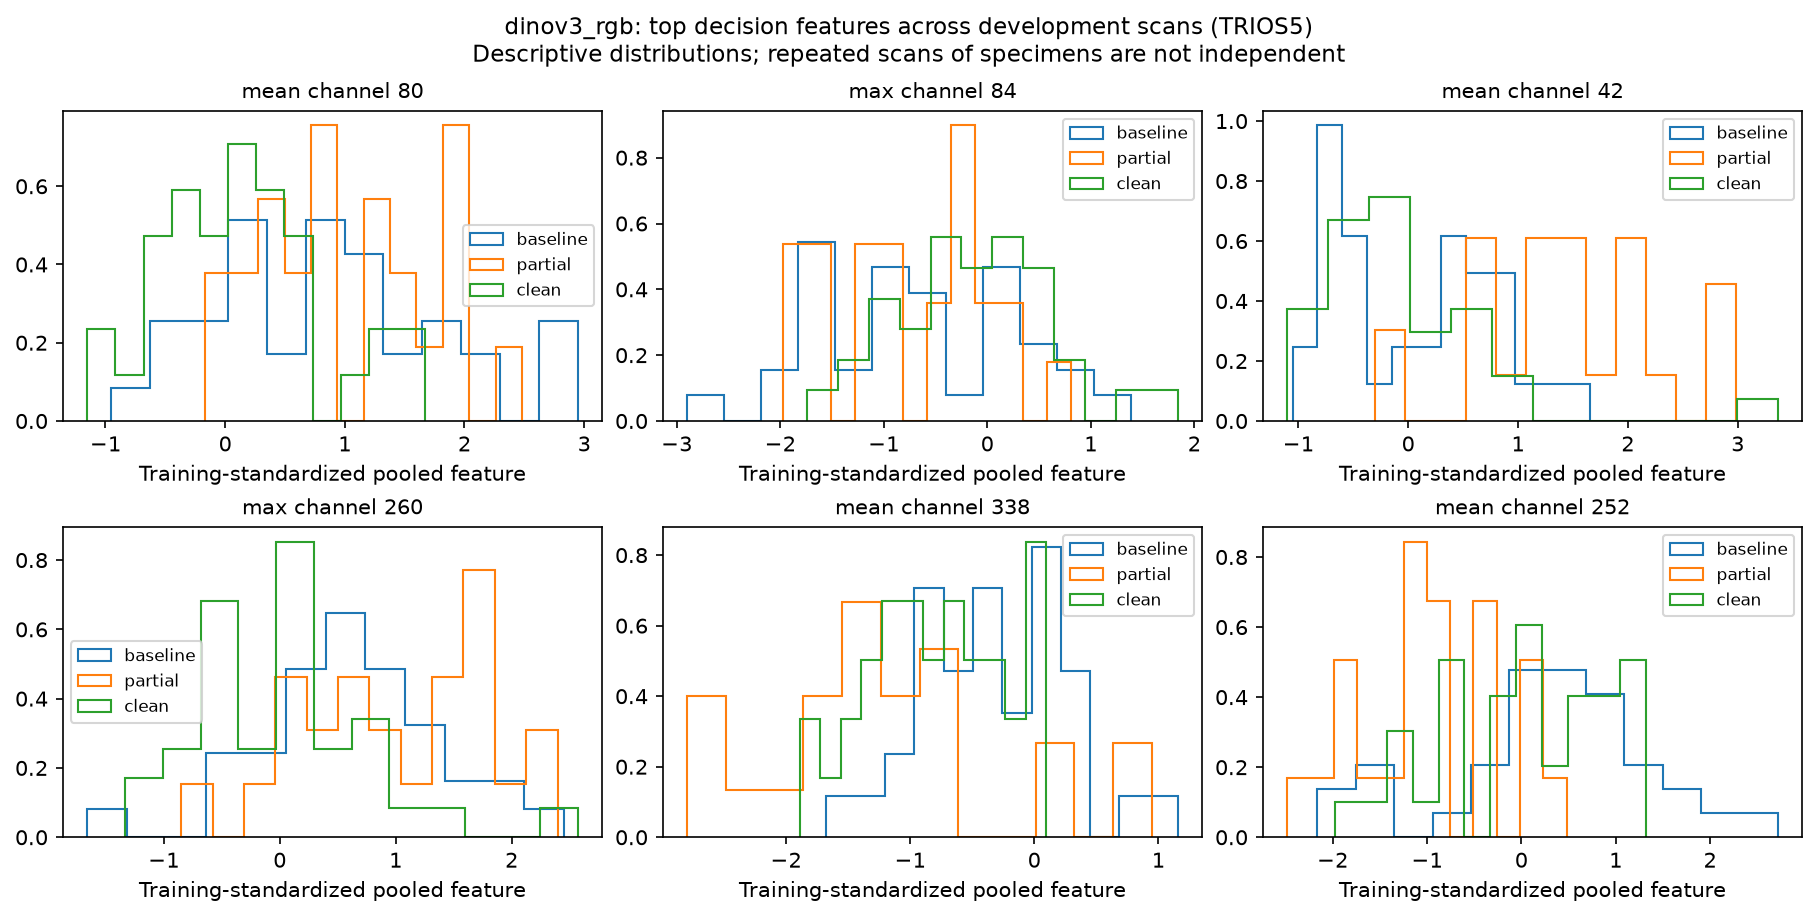

Source data for this figure (header and first rows):
scan_id, physical_id, stage, branch, channel, standardized_value
TRIOS5__BCG3T0-1, BCG3-1, baseline, mean, 80, 0.2357
TRIOS5__BCG1T0-5, BCG1-5, baseline, mean, 80, -0.4491
TRIOS5__BCG4T0-4, BCG4-4, baseline, mean, 80, 1.736
TRIOS5__BCG2T0-5, BCG2-5, baseline, mean, 80, 0.07506
TRIOS5__BCG5T0-1, BCG5-1, baseline, mean, 80, -0.953
TRIOS5__BCG6T0-2, BCG6-2, baseline, mean, 80, 0.3104
TRIOS5__BCG5T0-5, BCG5-5, baseline, mean, 80, 0.1895
TRIOS5__BCG6T0-1, BCG6-1, baseline, mean, 80, 0.3448
TRIOS5__BCG2T0-2, BCG2-2, baseline, mean, 80, 2.65
TRIOS5__BCG5T0-3, BCG5-3, baseline, mean, 80, 0.8923
TRIOS5__BCG2T0-7, BCG2-7, baseline, mean, 80, 1.153
TRIOS5__BCG3T0-8, BCG3-8, baseline, mean, 80, 1.879
TRIOS5__BCG1T0-4, BCG1-4, baseline, mean, 80, -0.02823
TRIOS5__BCG4T0-6, BCG4-6, baseline, mean, 80, 0.9511
TRIOS5__BCG1T0-3, BCG1-3, baseline, mean, 80, 0.9855
TRIOS5__BCG6T0-7, BCG6-7, baseline, mean, 80, 1.136
TRIOS5__BCG1T0-7, BCG1-7, baseline, mean, 80, 1.162
TRIOS5__BCG5T0-8, BCG5-8, baseline, mean, 80, 1.917
TRIOS5__BCG4T0-2, BCG4-2, baseline, mean, 80, 0.2892
TRIOS5__BCG4T0-8, BCG4-8, baseline, mean, 80, 0.9129
TRIOS5__BCG6T0-3, BCG6-3, baseline, mean, 80, 2.076
TRIOS5__BCG5T0-2, BCG5-2, baseline, mean, 80, 0.984
TRIOS5__BCG3T0-3, BCG3-3, baseline, mean, 80, 2.099
TRIOS5__BCG1T0-6, BCG1-6, baseline, mean, 80, -0.4577
TRIOS5__BCG3T0-7, BCG3-7, baseline, mean, 80, 0.4085
TRIOS5__BCG2T0-1, BCG2-1, baseline, mean, 80, -0.2603
TRIOS5__BCG2T0-3, BCG2-3, baseline, mean, 80, 1.25
TRIOS5__BCG4T0-5, BCG4-5, baseline, mean, 80, -0.6043
TRIOS5__BCG3T0-5, BCG3-5, baseline, mean, 80, 0.5324
TRIOS5__BCG6T0-6, BCG6-6, baseline, mean, 80, 2.948
TRIOS5__BCG1T0-2, BCG1-2, baseline, mean, 80, -0.1545
TRIOS5__BCG2T0-6, BCG2-6, baseline, mean, 80, 1.586
TRIOS5__BCG4T0-3, BCG4-3, baseline, mean, 80, 0.7036
TRIOS5__BCG3T0-6, BCG3-6, baseline, mean, 80, 2.938
TRIOS5__BCG5T0-7, BCG5-7, baseline, mean, 80, 1.525
TRIOS5__BCG6T0-8, BCG6-8, baseline, mean, 80, 1.018
TRIOS5__BCG5T1-5, BCG5-5, partial, mean, 80, 0.2018
TRIOS5__BCG5T1-2, BCG5-2, partial, mean, 80, 2.005
TRIOS5__BCG4T1-4, BCG4-4, partial, mean, 80, 0.3832
TRIOS5__BCG4T1-6, BCG4-6, partial, mean, 80, 2.481
TRIOS5__BCG5T1-8, BCG5-8, partial, mean, 80, 2
TRIOS5__BCG3T1-5, BCG3-5, partial, mean, 80, 0.7616
TRIOS5__BCG6T1-1, BCG6-1, partial, mean, 80, 0.1894
TRIOS5__BCG5T1-7, BCG5-7, partial, mean, 80, 1.834
TRIOS5__BCG6T1-3, BCG6-3, partial, mean, 80, 0.687
TRIOS5__BCG6T1-2, BCG6-2, partial, mean, 80, 1.252
TRIOS5__BCG4T1-8, BCG4-8, partial, mean, 80, 1.88
TRIOS5__BCG3T1-1, BCG3-1, partial, mean, 80, 0.5145
TRIOS5__BCG5T1-1, BCG5-1, partial, mean, 80, 1.413
TRIOS5__BCG3T1-7, BCG3-7, partial, mean, 80, 0.8903
TRIOS5__BCG6T1-6, BCG6-6, partial, mean, 80, 1.198
TRIOS5__BCG5T1-3, BCG5-3, partial, mean, 80, 1.183
TRIOS5__BCG3T1-6, BCG3-6, partial, mean, 80, 1.71
TRIOS5__BCG4T1-5, BCG4-5, partial, mean, 80, 0.3542
TRIOS5__BCG3T1-8, BCG3-8, partial, mean, 80, 0.7388
TRIOS5__BCG6T1-8, BCG6-8, partial, mean, 80, 1.464
TRIOS5__BCG4T1-3, BCG4-3, partial, mean, 80, -0.1655
TRIOS5__BCG6T1-7, BCG6-7, partial, mean, 80, 0.002006
TRIOS5__BCG3T1-3, BCG3-3, partial, mean, 80, 0.3788
TRIOS5__BCG4T1-2, BCG4-2, partial, mean, 80, 0.7865
... 516 more rows
